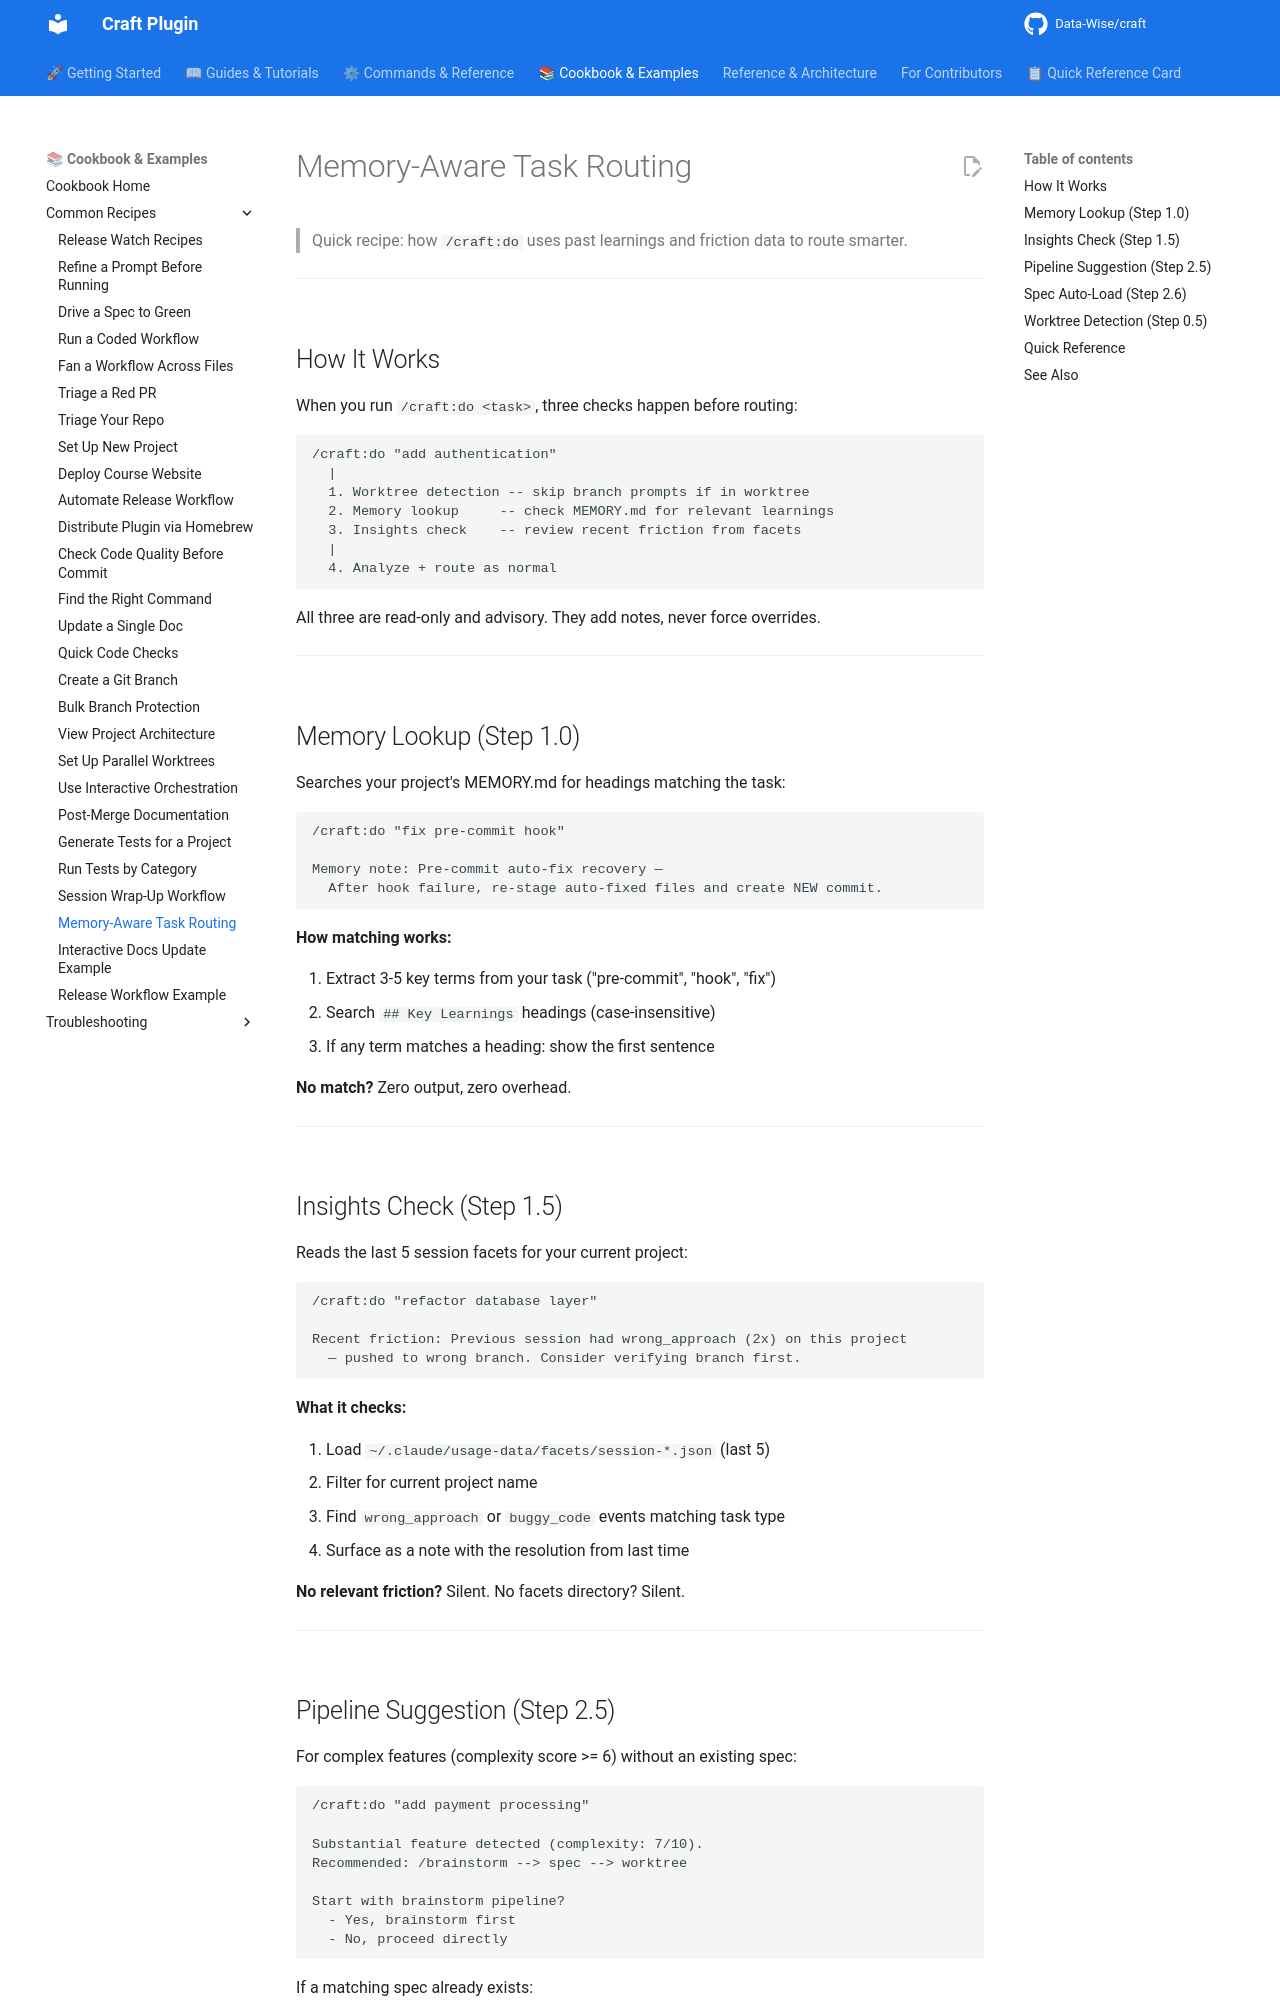

repository: Data-Wise/craft · page: cookbook/common/memory-aware-routing/index.html · generator: mkdocs

# Memory-Aware Task Routing

> Quick recipe: how `/craft:do` uses past learnings and friction data to route smarter.

---

## How It Works

When you run `/craft:do <task>`, three checks happen before routing:

```text
/craft:do "add authentication"
  |
  1. Worktree detection -- skip branch prompts if in worktree
  2. Memory lookup     -- check MEMORY.md for relevant learnings
  3. Insights check    -- review recent friction from facets
  |
  4. Analyze + route as normal
```

All three are read-only and advisory. They add notes, never force overrides.

---

## Memory Lookup (Step 1.0)

Searches your project's MEMORY.md for headings matching the task:

```
/craft:do "fix pre-commit hook"

Memory note: Pre-commit auto-fix recovery —
  After hook failure, re-stage auto-fixed files and create NEW commit.
```

**How matching works:**

1. Extract 3-5 key terms from your task ("pre-commit", "hook", "fix")
2. Search `## Key Learnings` headings (case-insensitive)
3. If any term matches a heading: show the first sentence

**No match?** Zero output, zero overhead.

---

## Insights Check (Step 1.5)

Reads the last 5 session facets for your current project:

```
/craft:do "refactor database layer"

Recent friction: Previous session had wrong_approach (2x) on this project
  — pushed to wrong branch. Consider verifying branch first.
```

**What it checks:**

1. Load `~/.claude/usage-data/facets/session-*.json` (last 5)
2. Filter for current project name
3. Find `wrong_approach` or `buggy_code` events matching task type
4. Surface as a note with the resolution from last time

**No relevant friction?** Silent. No facets directory? Silent.

---
